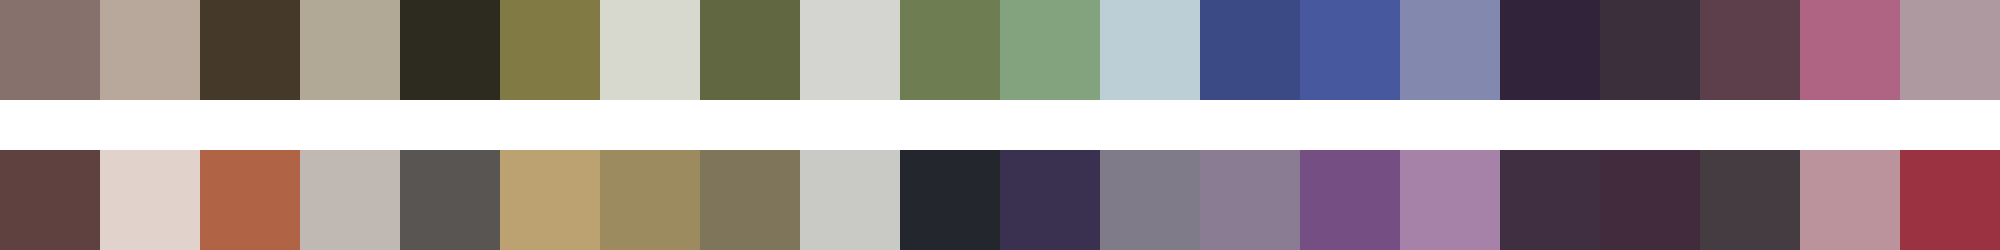

Values plotted in this chart, from the file beside it:
#86716c	#b7a89b	#453a29	#b2a896	#2d2a1f	#817a45	#d7d8ce	#606741	#d4d5d1	#6e7e52	#82a37d	#bcced6	#3b4985	#48589f	#8389ae	#31233a	#3a2f3a	#5c3f4b	#b06483	#ae99a1
#5f413f	#e1d2cc	#b06445	#c0b9b3	#585552	#bca271	#9c8b5f	#7f755a	#c9cac6	#24262e	#3a3150	#807b89	#897c93	#754e84	#a782a8	#402f40	#422b3c	#443c41	#ba939d	#9a3242
